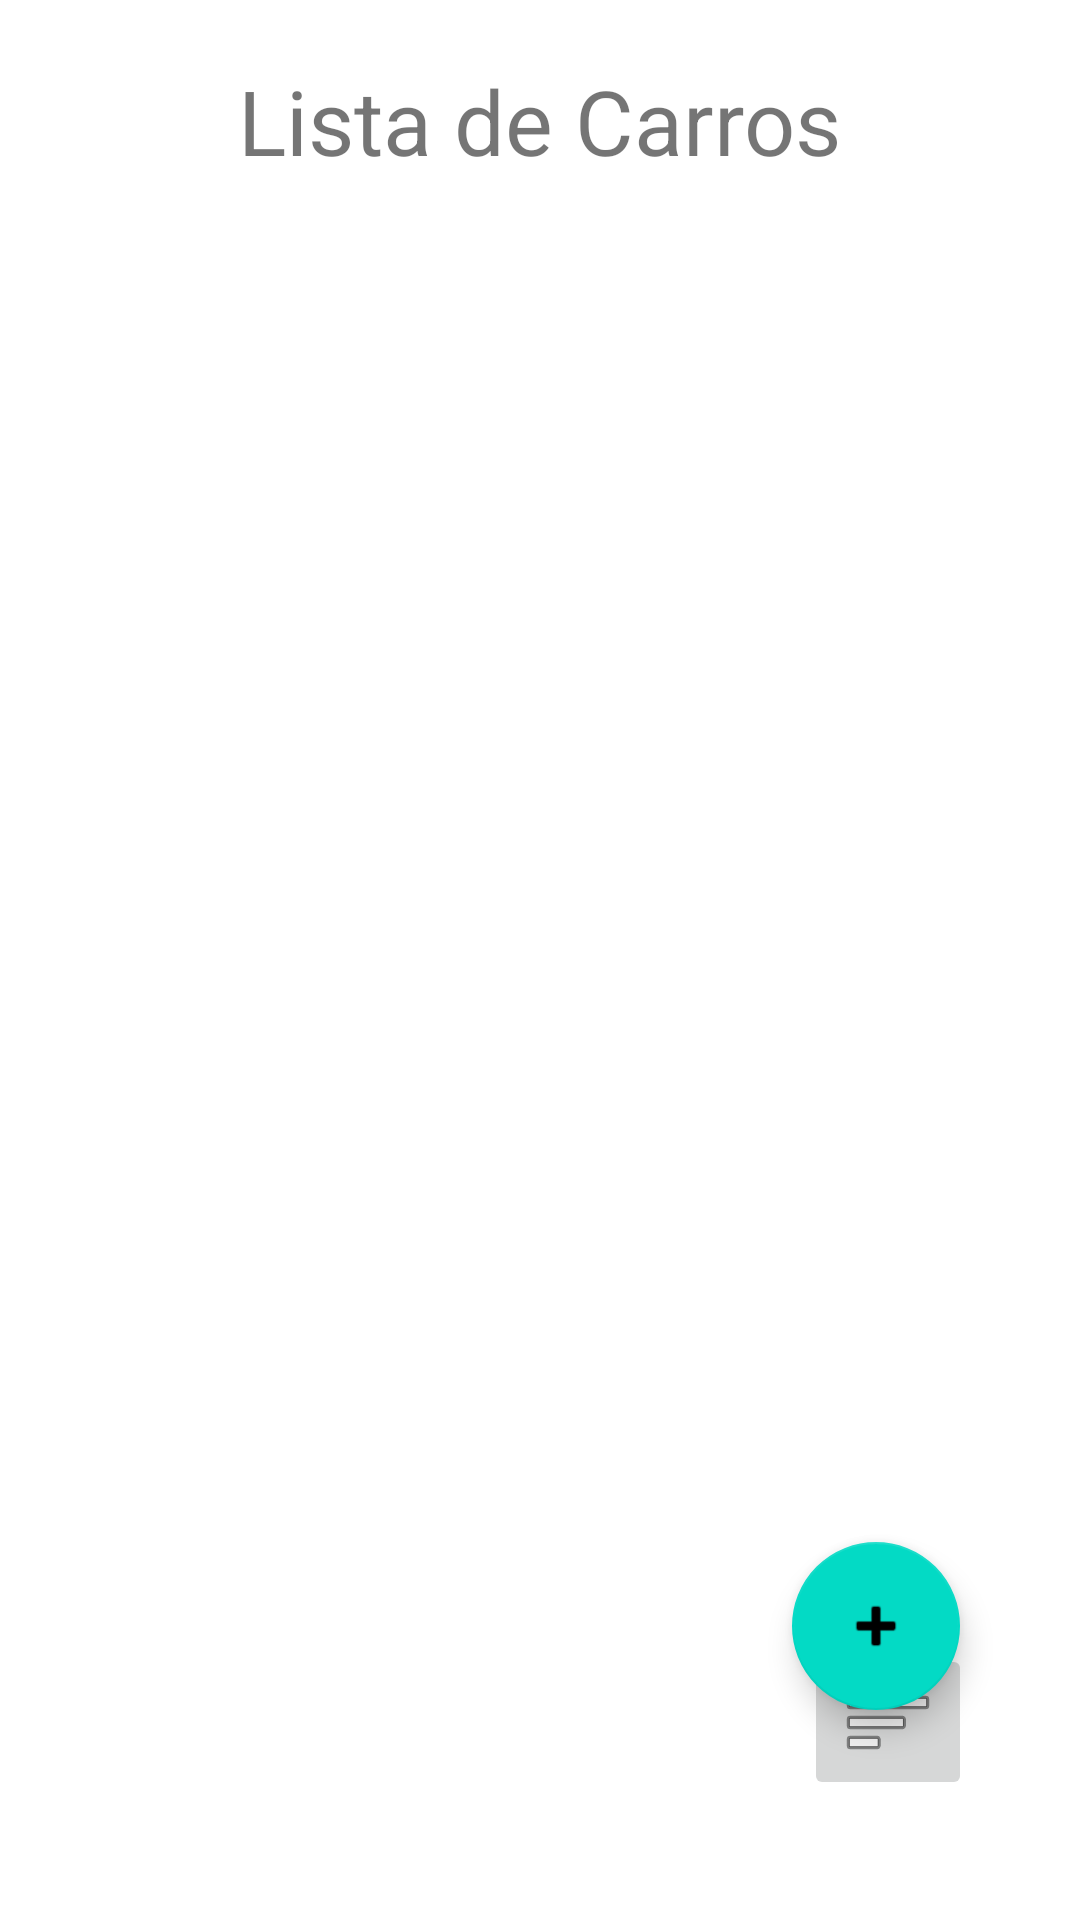

Android layout source for this screen:
<!-- AndroidManifest.xml: application theme Theme.Avaliacao2bi -->
<!-- res/layout/activity_main.xml -->
<?xml version="1.0" encoding="utf-8"?>
<androidx.constraintlayout.widget.ConstraintLayout xmlns:android="http://schemas.android.com/apk/res/android"
    xmlns:app="http://schemas.android.com/apk/res-auto"
    xmlns:tools="http://schemas.android.com/tools"
    android:layout_width="match_parent"
    android:layout_height="match_parent"
    android:padding="20dp">

    <com.google.android.material.floatingactionbutton.FloatingActionButton
        android:id="@+id/fabNovo"
        android:layout_width="wrap_content"
        android:layout_height="wrap_content"
        android:layout_marginEnd="20dp"
        android:layout_marginBottom="50dp"
        android:clickable="true"
        app:layout_constraintBottom_toBottomOf="parent"
        app:layout_constraintEnd_toEndOf="parent"
        app:srcCompat="@android:drawable/ic_input_add" />

    <TextView
        android:id="@+id/textView"
        android:layout_width="wrap_content"
        android:layout_height="wrap_content"
        android:text="Lista de Carros"
        android:textSize="30dp"
        app:layout_constraintEnd_toEndOf="parent"
        app:layout_constraintStart_toStartOf="parent"
        app:layout_constraintTop_toTopOf="parent" />

    <androidx.recyclerview.widget.RecyclerView
        android:id="@+id/rvCarros"
        android:layout_width="340dp"
        android:layout_height="651dp"
        android:layout_marginTop="5dp"
        app:layout_constraintEnd_toEndOf="parent"
        app:layout_constraintStart_toStartOf="parent"
        app:layout_constraintTop_toBottomOf="@+id/textView" >

    </androidx.recyclerview.widget.RecyclerView>

    <ImageButton
        android:id="@+id/ibDetalhes"
        android:layout_width="wrap_content"
        android:layout_height="wrap_content"
        android:layout_marginTop="528dp"
        android:layout_marginEnd="16dp"
        app:layout_constraintEnd_toEndOf="parent"
        app:layout_constraintTop_toTopOf="parent"
        app:srcCompat="@android:drawable/ic_menu_sort_by_size" />
</androidx.constraintlayout.widget.ConstraintLayout>
<!-- resources referenced by this layout -->
<resources>
  <style name="Theme.Avaliacao2bi" parent="Theme.MaterialComponents.DayNight.DarkActionBar">
          
          <item name="colorPrimary">@color/purple_500</item>
          <item name="colorPrimaryVariant">@color/purple_700</item>
          <item name="colorOnPrimary">@color/white</item>
          
          <item name="colorSecondary">@color/teal_200</item>
          <item name="colorSecondaryVariant">@color/teal_700</item>
          <item name="colorOnSecondary">@color/black</item>
          
          <item name="android:statusBarColor" tools:targetApi="l">?attr/colorPrimaryVariant</item>
          
      </style>
  <!-- not gathered from this repository: default colours our renderer supplied (Android Studio template values) -->
  <color name="purple_500">#FF6200EE</color>
  <color name="purple_700">#FF3700B3</color>
  <color name="teal_200">#FF03DAC5</color>
  <color name="teal_700">#FF018786</color>
  <color name="black">#FF000000</color>
  <color name="white">#FFFFFFFF</color>
</resources>
